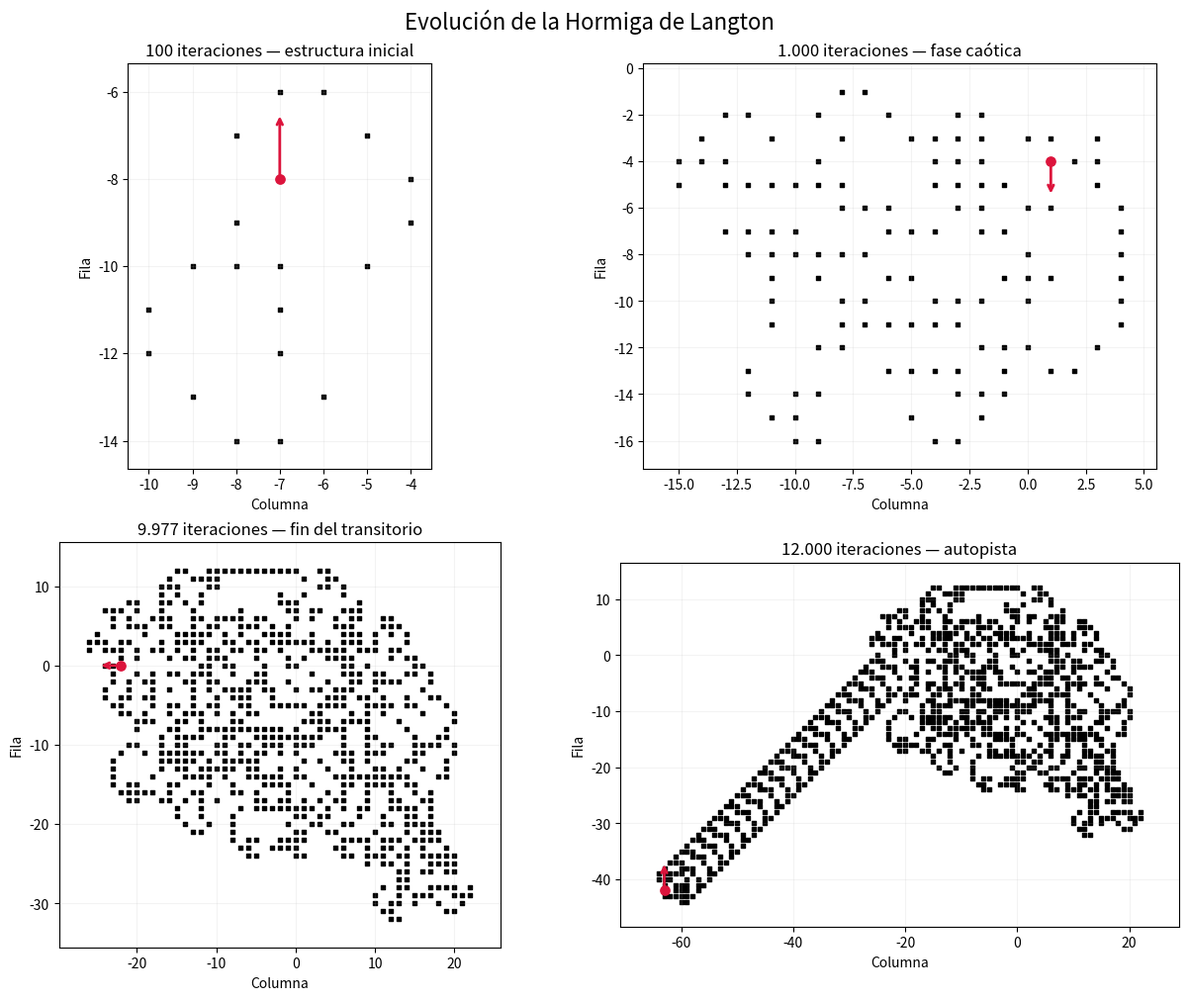

Recreate this plot in Python. (Note: this script raises an exception after producing the figure.)
from __future__ import annotations

import random
from collections.abc import Mapping, Sequence

import matplotlib.pyplot as plt


Posicion = tuple[int, int]
Captura = tuple[frozenset[Posicion], Posicion, int]

# El orden permite girar sumando o restando uno al índice actual.
DIRECCIONES: tuple[Posicion, ...] = (
    (-1, 0),  # Norte
    (0, 1),   # Este
    (1, 0),   # Sur
    (0, -1),  # Oeste
)


def ejecutar_paso(
    posicion: Posicion,
    direccion: int,
    casillas_negras: set[Posicion],
) -> tuple[Posicion, int, str]:
    """Aplica una vez las reglas y devuelve la nueva pose de la hormiga."""
    if posicion in casillas_negras:
        casillas_negras.remove(posicion)
        direccion = (direccion - 1) % len(DIRECCIONES)
        giro = "I"
    else:
        casillas_negras.add(posicion)
        direccion = (direccion + 1) % len(DIRECCIONES)
        giro = "D"

    fila, columna = posicion
    cambio_fila, cambio_columna = DIRECCIONES[direccion]
    nueva_posicion = (fila + cambio_fila, columna + cambio_columna)
    return nueva_posicion, direccion, giro


def simular_hormiga(
    iteraciones: int,
    semilla: int = 42,
    capturar_en: Sequence[int] = (),
    radio_inicio: int = 10,
) -> tuple[list[str], list[Posicion], dict[int, Captura]]:
    """Simula la hormiga sobre un tablero inicialmente blanco e infinito."""
    if iteraciones < 0:
        raise ValueError("La cantidad de iteraciones no puede ser negativa.")
    if radio_inicio < 0:
        raise ValueError("El radio inicial no puede ser negativo.")
    if any(paso < 0 or paso > iteraciones for paso in capturar_en):
        raise ValueError("Cada captura debe pertenecer al rango de la simulación.")

    generador = random.Random(semilla)
    posicion = (
        generador.randint(-radio_inicio, radio_inicio),
        generador.randint(-radio_inicio, radio_inicio),
    )
    direccion = generador.randrange(len(DIRECCIONES))
    casillas_negras: set[Posicion] = set()
    giros: list[str] = []
    posiciones = [posicion]
    capturas: dict[int, Captura] = {}
    pasos_a_capturar = set(capturar_en)

    if 0 in pasos_a_capturar:
        capturas[0] = (frozenset(), posicion, direccion)

    for paso in range(1, iteraciones + 1):
        posicion, direccion, giro = ejecutar_paso(
            posicion, direccion, casillas_negras
        )
        giros.append(giro)
        posiciones.append(posicion)

        if paso in pasos_a_capturar:
            capturas[paso] = (
                frozenset(casillas_negras),
                posicion,
                direccion,
            )

    return giros, posiciones, capturas


def detectar_inicio_periodo(
    giros: Sequence[str],
    periodo: int = 104,
    ciclos_minimos: int = 10,
) -> int | None:
    """Busca el primer índice desde el cual los giros repiten el período dado."""
    if periodo <= 0:
        raise ValueError("El período debe ser positivo.")
    if ciclos_minimos < 2:
        raise ValueError("Se necesitan al menos dos ciclos para comparar.")

    ultimo_inicio = len(giros) - periodo * ciclos_minimos
    for inicio in range(ultimo_inicio + 1):
        se_repite = all(
            giros[indice] == giros[indice + periodo]
            for indice in range(inicio, len(giros) - periodo)
        )
        if se_repite:
            return inicio

    return None


def graficar_capturas(capturas: Mapping[int, Captura]) -> None:
    """Grafica el tablero y la pose de la hormiga en cada captura."""
    if not capturas:
        raise ValueError("Debe proporcionarse al menos una captura.")

    cantidad = len(capturas)
    filas = (cantidad + 1) // 2
    figura, ejes = plt.subplots(
        filas, 2, figsize=(12, 5 * filas), squeeze=False, constrained_layout=True
    )
    nombres_etapas = {
        100: "estructura inicial",
        1_000: "fase caótica",
        9_977: "fin del transitorio",
        12_000: "autopista",
    }

    for eje, (paso, captura) in zip(ejes.flat, sorted(capturas.items())):
        casillas_negras, posicion, direccion = captura
        if casillas_negras:
            coordenadas = list(casillas_negras)
            filas_negras, columnas_negras = zip(*coordenadas)
            eje.scatter(
                columnas_negras,
                [-fila for fila in filas_negras],
                c="black",
                marker="s",
                s=12,
            )
            amplitud = max(
                max(columnas_negras) - min(columnas_negras),
                max(filas_negras) - min(filas_negras),
                1,
            )
        else:
            amplitud = 1

        fila, columna = posicion
        cambio_fila, cambio_columna = DIRECCIONES[direccion]
        longitud_flecha = max(1.5, amplitud * 0.06)
        eje.scatter(columna, -fila, c="crimson", s=45, zorder=3)
        eje.annotate(
            "",
            xy=(
                columna + longitud_flecha * cambio_columna,
                -fila - longitud_flecha * cambio_fila,
            ),
            xytext=(columna, -fila),
            arrowprops={"arrowstyle": "->", "color": "crimson", "lw": 2},
        )
        etapa = nombres_etapas.get(paso, "captura")
        eje.set_title(f"{paso:,} iteraciones — {etapa}".replace(",", "."))
        eje.set_xlabel("Columna")
        eje.set_ylabel("Fila")
        eje.set_aspect("equal")
        eje.grid(alpha=0.15)
        eje.margins(0.08)

    for eje in ejes.flat[cantidad:]:
        eje.remove()

    figura.suptitle("Evolución de la Hormiga de Langton", fontsize=16)
    plt.show()

ITERACIONES = 12_000
PERIODO_AUTOPISTA = 104
PASOS_CAPTURA = (100, 1_000, 9_977, 12_000)

# Comprobación independiente de las dos reglas del enunciado.
tablero_blanco: set[Posicion] = set()
posicion_blanco, direccion_blanco, giro_blanco = ejecutar_paso(
    (0, 0), 0, tablero_blanco
)
assert tablero_blanco == {(0, 0)}
assert (posicion_blanco, direccion_blanco, giro_blanco) == ((0, 1), 1, "D")

tablero_negro: set[Posicion] = {(0, 0)}
posicion_negro, direccion_negro, giro_negro = ejecutar_paso(
    (0, 0), 0, tablero_negro
)
assert tablero_negro == set()
assert (posicion_negro, direccion_negro, giro_negro) == ((0, -1), 3, "I")

giros, posiciones, capturas = simular_hormiga(
    ITERACIONES, semilla=42, capturar_en=PASOS_CAPTURA
)
inicio_periodo = detectar_inicio_periodo(giros, PERIODO_AUTOPISTA)
if inicio_periodo is None:
    raise RuntimeError("No se detectó la autopista en las iteraciones simuladas.")

# La misma semilla debe producir exactamente el mismo recorrido.
assert simular_hormiga(200, semilla=42) == simular_hormiga(200, semilla=42)
assert inicio_periodo == 9_977
assert giros[inicio_periodo:-PERIODO_AUTOPISTA] == giros[
    inicio_periodo + PERIODO_AUTOPISTA :
]

posicion_inicial_ciclo = posiciones[inicio_periodo]
posicion_final_ciclo = posiciones[inicio_periodo + PERIODO_AUTOPISTA]
desplazamiento = tuple(
    final - inicial
    for inicial, final in zip(posicion_inicial_ciclo, posicion_final_ciclo)
)
assert all(abs(cambio) == 2 for cambio in desplazamiento)

inicio_formateado = f"{inicio_periodo:,}".replace(",", ".")
movimiento_formateado = f"{inicio_periodo + 1:,}".replace(",", ".")
print("Comprobaciones de las reglas: correctas.")
print(
    f"Inicio de la autopista: después de {inicio_formateado} iteraciones "
    f"completadas (movimiento {movimiento_formateado})."
)
print(f"Período detectado: {PERIODO_AUTOPISTA} movimientos.")
print(f"Desplazamiento por período (fila, columna): {desplazamiento}.")

graficar_capturas(capturas)

from collections import Counter
from collections.abc import Iterable, Mapping

import matplotlib.pyplot as plt
from IPython.display import Markdown, display


display(Markdown("""
## Resolución del ejercicio 9

### Tipo de agente

Cada célula es un **agente reactivo simple**: percibe su estado y el de sus ocho
vecinas, y aplica una regla condición-acción. No posee memoria, aprendizaje ni
planificación. Las decisiones se calculan sobre el mismo estado del tablero y se
aplican simultáneamente.

### Tabla REAS

| Elemento | Descripción |
|---|---|
| **Rendimiento** | Aplicar correctamente nacimiento, supervivencia y muerte, actualizando todas las células en simultáneo. |
| **Entorno** | Una cuadrícula bidimensional de células vivas o muertas, cada una con ocho vecinas. |
| **Actuadores** | Establecer su estado para la siguiente generación: viva o muerta. |
| **Sensores** | Percibir su estado actual y contar sus vecinas vivas. |

### Propiedades del entorno

- **Parcialmente observable:** cada célula percibe solamente su vecindad.
- **Determinista:** cada generación determina de forma única la siguiente.
- **Secuencial:** una generación condiciona todas las posteriores.
- **Dinámico:** la vecindad cambia entre generaciones por la acción de las demás células.
- **Discreto:** posiciones, estados y generaciones son discretos.
- **Conocido:** las reglas y sus efectos están definidos de antemano.
- **Multiagente:** las células actúan simultáneamente e influyen en sus vecinas.
"""))


Celula = tuple[int, int]
Estado = frozenset[Celula]
VECINAS: tuple[Celula, ...] = tuple(
    (df, dc)
    for df in (-1, 0, 1)
    for dc in (-1, 0, 1)
    if (df, dc) != (0, 0)
)


def siguiente_generacion(celulas_vivas: Iterable[Celula]) -> set[Celula]:
    """Calcula simultáneamente la siguiente generación."""
    vivas = set(celulas_vivas)
    cantidad_vecinas: Counter[Celula] = Counter()

    for fila, columna in vivas:
        for df, dc in VECINAS:
            cantidad_vecinas[(fila + df, columna + dc)] += 1

    return {
        celula
        for celula, cantidad in cantidad_vecinas.items()
        if cantidad == 3 or (cantidad == 2 and celula in vivas)
    }


def simular_vida(
    celulas_iniciales: Iterable[Celula], generaciones: int
) -> dict[int, Estado]:
    """Simula y devuelve todos los estados desde 0 hasta generaciones."""
    if generaciones < 0:
        raise ValueError("La cantidad de generaciones no puede ser negativa.")

    vivas = set(celulas_iniciales)
    estados = {0: frozenset(vivas)}
    for generacion in range(1, generaciones + 1):
        vivas = siguiente_generacion(vivas)
        estados[generacion] = frozenset(vivas)
    return estados


def graficar_generaciones(estados: Mapping[int, Estado]) -> None:
    """Grafica los estados recibidos usando los mismos límites."""
    if not estados:
        raise ValueError("Debe proporcionarse al menos una generación.")

    ordenados = sorted(estados.items())
    todas = set().union(*(estado for _, estado in ordenados))
    if todas:
        filas, columnas = zip(*todas)
        limites_x = (min(columnas) - 1, max(columnas) + 1)
        limites_y = (-max(filas) - 1, -min(filas) + 1)
    else:
        limites_x = limites_y = (-1, 1)

    figura, ejes = plt.subplots(
        1, len(ordenados), figsize=(3.2 * len(ordenados), 3.5),
        squeeze=False, constrained_layout=True
    )
    for eje, (generacion, vivas) in zip(ejes.flat, ordenados):
        if vivas:
            filas, columnas = zip(*vivas)
            eje.scatter(
                columnas, [-fila for fila in filas],
                color="black", marker="s", s=180
            )
        eje.set_title(f"Generación {generacion}")
        eje.set_xlim(*limites_x)
        eje.set_ylim(*limites_y)
        eje.set_aspect("equal")
        eje.grid(alpha=0.25)
        eje.tick_params(labelbottom=False, labelleft=False)

    figura.suptitle("Juego de la Vida: evolución de un planeador", fontsize=15)
    plt.show()


# Comprobación de las reglas del enunciado.
entorno_nacimiento = {(-1, -1), (-1, 0), (-1, 1)}
assert (0, 0) in siguiente_generacion(entorno_nacimiento)

parpadeador_horizontal = {(0, -1), (0, 0), (0, 1)}
parpadeador_vertical = {(-1, 0), (0, 0), (1, 0)}
assert (0, 0) in siguiente_generacion(parpadeador_horizontal)  # Vive con 2.
entorno_supervivencia_tres = {(0, 0), (-1, -1), (-1, 0), (-1, 1)}
assert (0, 0) in siguiente_generacion(entorno_supervivencia_tres)  # Vive con 3.

assert (0, 0) not in siguiente_generacion({(0, 0)})  # Muere con 0.
assert (0, 0) not in siguiente_generacion({(0, 0), (0, 1)})  # Muere con 1.
entorno_sobrepoblado = {(0, 0), (-1, 0), (1, 0), (0, -1), (0, 1)}
assert (0, 0) not in siguiente_generacion(entorno_sobrepoblado)  # Muere con 4.

# El parpadeador verifica que la actualización sea simultánea.
assert siguiente_generacion(parpadeador_horizontal) == parpadeador_vertical
assert siguiente_generacion(parpadeador_vertical) == parpadeador_horizontal

# Un planeador recupera su forma, desplazada (1, 1), cada 4 generaciones.
planeador = {(0, 1), (1, 2), (2, 0), (2, 1), (2, 2)}
generaciones_planeador = simular_vida(planeador, 4)
planeador_desplazado = {(fila + 1, columna + 1) for fila, columna in planeador}
assert generaciones_planeador[4] == planeador_desplazado

print("Comprobaciones de las reglas: correctas.")
print("Parpadeador: período de 2 generaciones.")
print("Planeador: desplazamiento (1, 1) cada 4 generaciones.")
graficar_generaciones(generaciones_planeador)
